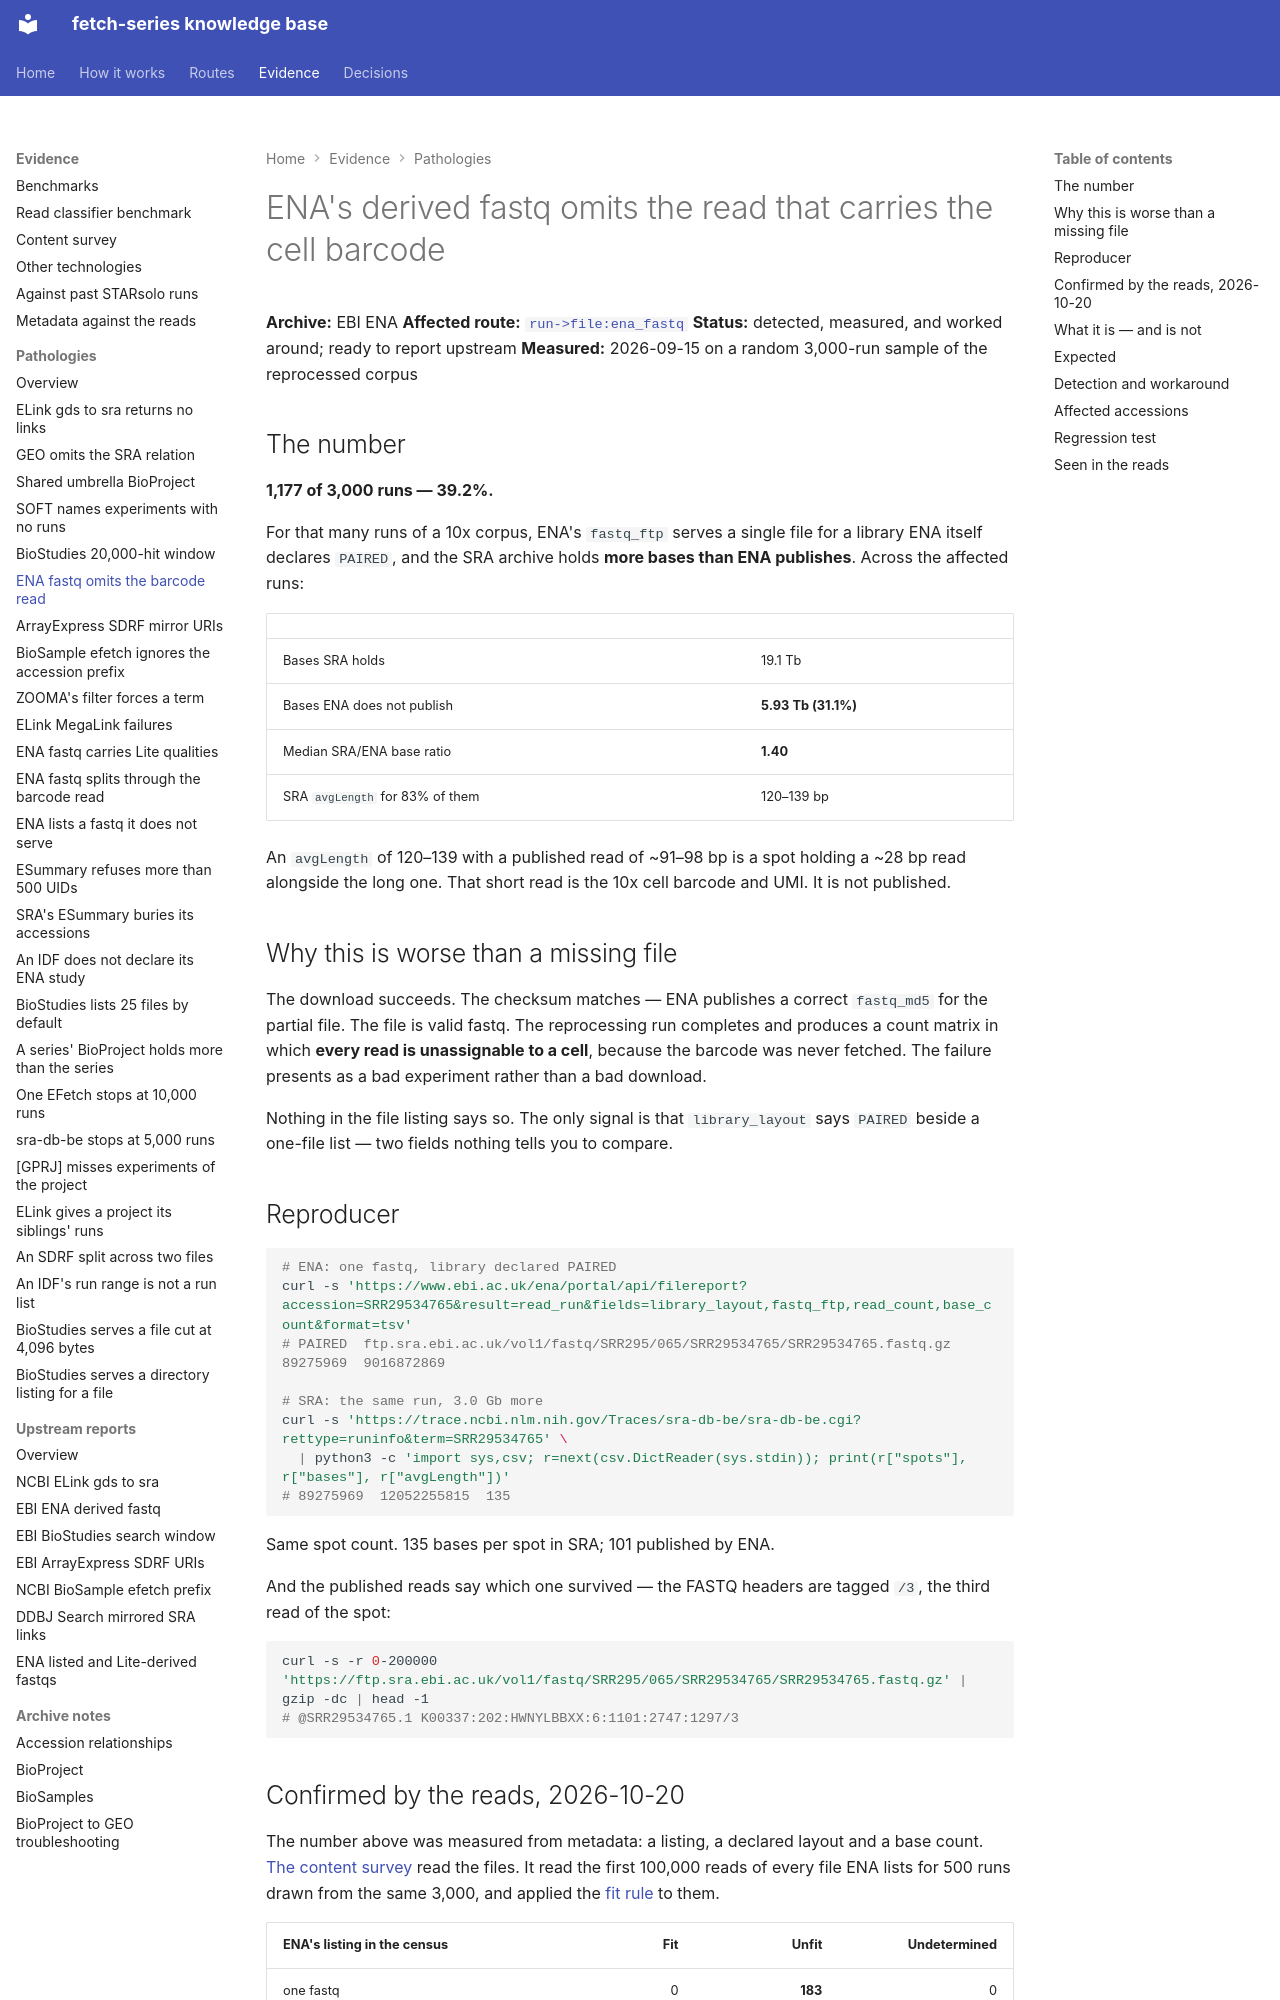

repository: cellgeni/fetch-series · page: pathologies/ena-paired-library-single-fastq/index.html · generator: mkdocs

---
title: ENA's derived fastq omits the read that carries the cell barcode
---

# ENA's derived fastq omits the read that carries the cell barcode

**Archive:** EBI ENA
**Affected route:** [`run->file:ena_fastq`](../routes/run-to-file/index.md)
**Status:** detected, measured, and worked around; ready to report upstream
**Measured:** 2026-09-15 on a random 3,000-run sample of the reprocessed corpus

## The number

**1,177 of 3,000 runs — 39.2%.**

For that many runs of a 10x corpus, ENA's `fastq_ftp` serves a single file for a
library ENA itself declares `PAIRED`, and the SRA archive holds **more bases than
ENA publishes**. Across the affected runs:

| | |
|---|---|
| Bases SRA holds | 19.1 Tb |
| Bases ENA does not publish | **5.93 Tb (31.1%)** |
| Median SRA/ENA base ratio | **1.40** |
| SRA `avgLength` for 83% of them | 120–139 bp |

An `avgLength` of 120–139 with a published read of ~91–98 bp is a spot holding a
~28 bp read alongside the long one. That short read is the 10x cell barcode and
UMI. It is not published.

## Why this is worse than a missing file

The download succeeds. The checksum matches — ENA publishes a correct `fastq_md5`
for the partial file. The file is valid fastq. The reprocessing run completes and
produces a count matrix in which **every read is unassignable to a cell**, because
the barcode was never fetched. The failure presents as a bad experiment rather
than a bad download.

Nothing in the file listing says so. The only signal is that `library_layout`
says `PAIRED` beside a one-file list — two fields nothing tells you to compare.

## Reproducer

```bash
# ENA: one fastq, library declared PAIRED
curl -s 'https://www.ebi.ac.uk/ena/portal/api/filereport?accession=SRR29534765&result=read_run&fields=library_layout,fastq_ftp,read_count,base_count&format=tsv'
# PAIRED  ftp.sra.ebi.ac.uk/vol1/fastq/SRR295/065/SRR29534765/SRR29534765.fastq.gz  89275969  9016872869

# SRA: the same run, 3.0 Gb more
curl -s 'https://trace.ncbi.nlm.nih.gov/Traces/sra-db-be/sra-db-be.cgi?rettype=runinfo&term=SRR29534765' \
  | python3 -c 'import sys,csv; r=next(csv.DictReader(sys.stdin)); print(r["spots"], r["bases"], r["avgLength"])'
# 89275969  12052255815  135
```

Same spot count. 135 bases per spot in SRA; 101 published by ENA.

And the published reads say which one survived — the FASTQ headers are tagged
`/3`, the third read of the spot:

```bash
curl -s -r 0-200000 'https://ftp.sra.ebi.ac.uk/vol1/fastq/SRR295/065/SRR29534765/SRR29534765.fastq.gz' | gzip -dc | head -1
# @SRR29534765.1 K00337:202:HWNYLBBXX:6:1101:2747:1297/3
```
